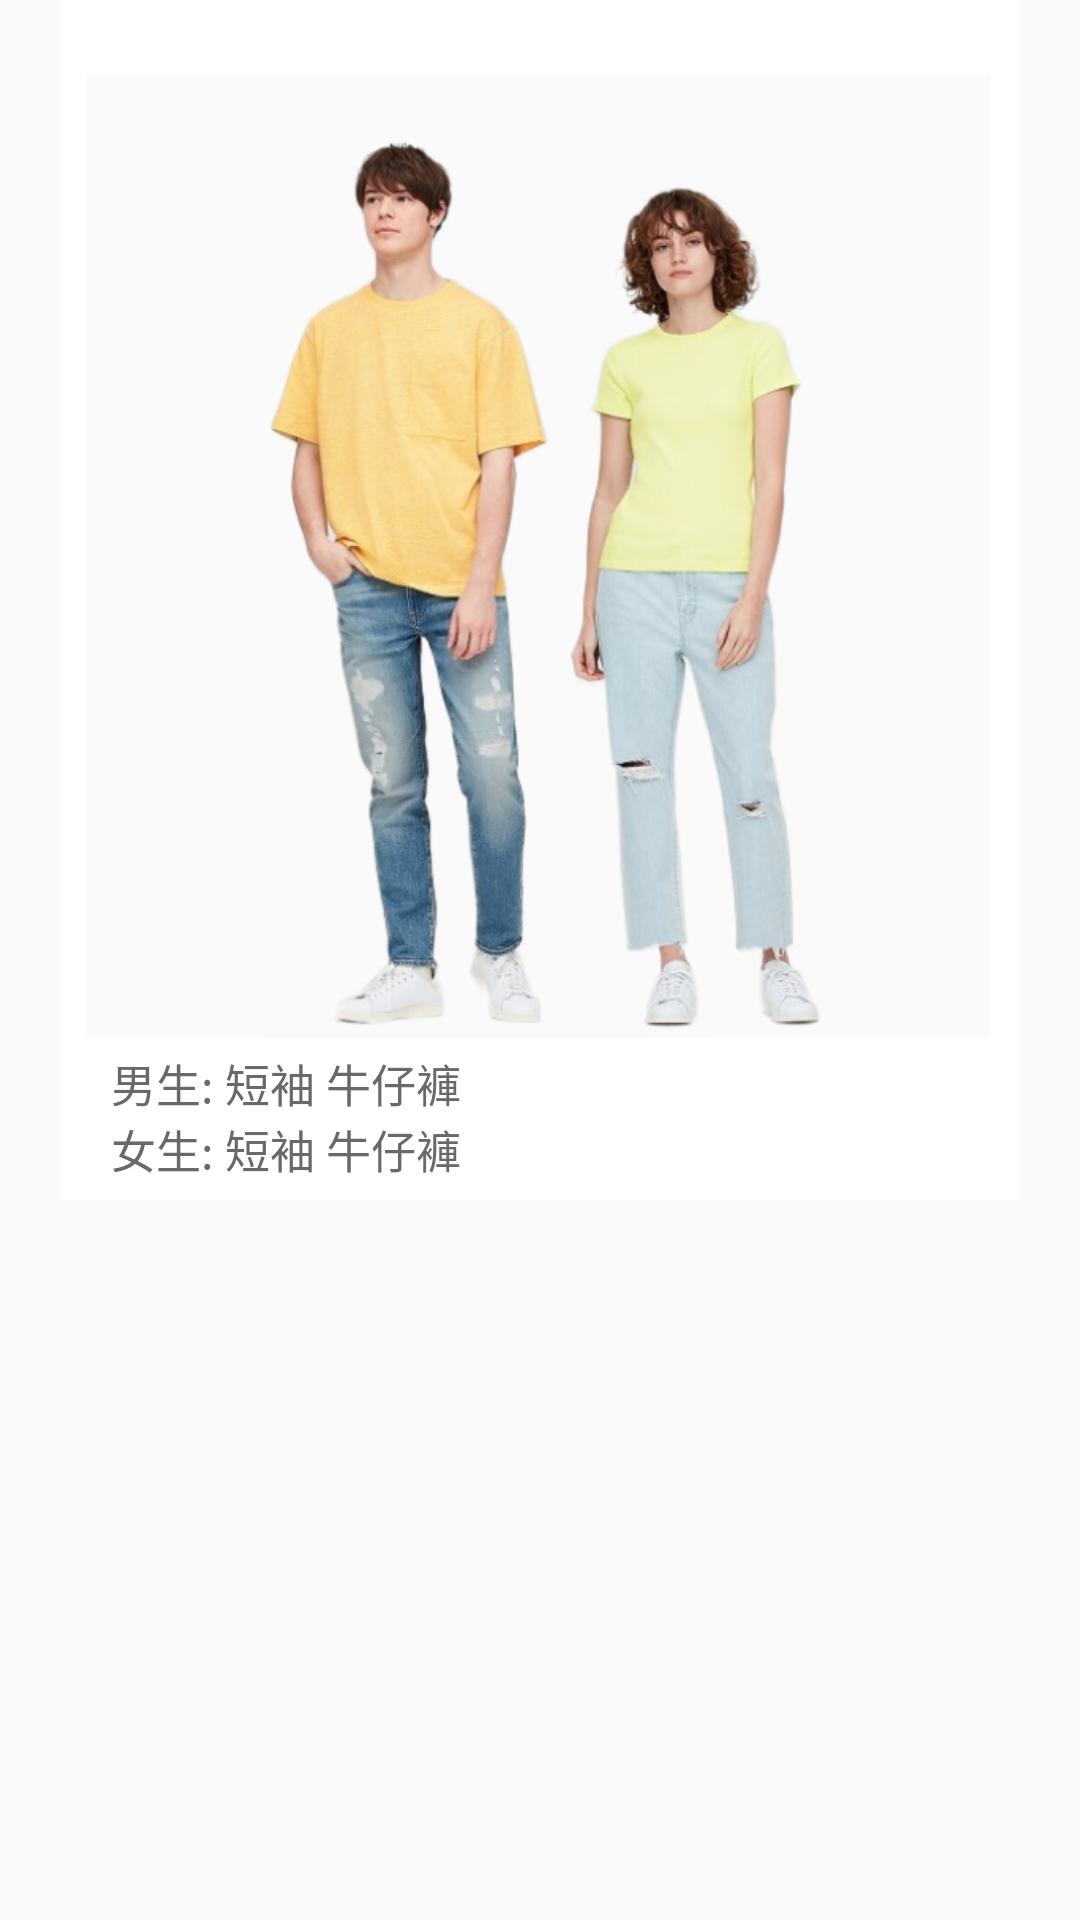

Write the Android layout XML for this screen, with the resource values it uses.
<!-- AndroidManifest.xml: application theme AppTheme -->
<!-- res/layout/j.xml -->
<?xml version="1.0" encoding="utf-8"?>
<androidx.constraintlayout.widget.ConstraintLayout
    xmlns:android="http://schemas.android.com/apk/res/android"
    xmlns:app="http://schemas.android.com/apk/res-auto"
    android:layout_width="match_parent"
    android:layout_height="wrap_content">

    <ImageView
        android:id="@+id/person_border"
        android:layout_width="320dp"
        android:layout_height="400dp"
        android:background="@drawable/photo"
        app:layout_constraintBottom_toBottomOf="parent"
        app:layout_constraintEnd_toEndOf="parent"
        app:layout_constraintStart_toStartOf="parent"
        app:layout_constraintTop_toTopOf="parent"
        app:layout_constraintVertical_bias="0"
        app:layout_constraintHorizontal_bias="0.5"/>
    <ImageView
        android:id="@+id/person"
        android:layout_width="325dp"
        android:layout_height="300dp"
        app:layout_constraintBottom_toBottomOf="@id/person_border"
        app:layout_constraintEnd_toEndOf="@id/person_border"
        app:layout_constraintStart_toStartOf="@id/person_border"
        app:layout_constraintTop_toTopOf="@id/person_border"
        app:layout_constraintVertical_bias="0.43"
        app:srcCompat="@drawable/j" />

    <TextView
        android:id="@+id/m"
        android:layout_width="wrap_content"
        android:layout_height="wrap_content"
        android:text="男生:"
        android:textSize="15sp"
        android:textColor="#696969"
        app:layout_constraintTop_toBottomOf="@id/person"
        app:layout_constraintBottom_toBottomOf="@id/person_border"
        app:layout_constraintEnd_toEndOf="@id/person_border"
        app:layout_constraintStart_toStartOf="@id/person_border"
        app:layout_constraintVertical_bias="0.2"
        app:layout_constraintHorizontal_bias="0.06"/>
    <TextView
        android:id="@+id/ma"
        android:layout_width="wrap_content"
        android:layout_height="wrap_content"
        android:text=" 短袖"
        android:textSize="15sp"
        android:onClick="jm1"
        android:textColor="#696969"
        app:layout_constraintTop_toTopOf="@id/m"
        app:layout_constraintBottom_toBottomOf="@id/person_border"
        app:layout_constraintEnd_toEndOf="@id/person_border"
        app:layout_constraintStart_toEndOf="@id/m"
        app:layout_constraintVertical_bias="0"
        app:layout_constraintHorizontal_bias="0"/>
    <TextView
        android:id="@+id/mb"
        android:layout_width="wrap_content"
        android:layout_height="wrap_content"
        android:text=" 牛仔褲"
        android:textSize="15sp"
        android:onClick="jm2"
        android:textColor="#696969"
        app:layout_constraintTop_toTopOf="@id/m"
        app:layout_constraintBottom_toBottomOf="@id/person_border"
        app:layout_constraintEnd_toEndOf="@id/person_border"
        app:layout_constraintStart_toEndOf="@id/ma"
        app:layout_constraintVertical_bias="0"
        app:layout_constraintHorizontal_bias="0"/>

    <TextView
        android:id="@+id/w"
        android:layout_width="wrap_content"
        android:layout_height="wrap_content"
        android:text="女生:"
        android:textSize="15sp"
        android:textColor="#696969"
        app:layout_constraintTop_toBottomOf="@id/m"
        app:layout_constraintBottom_toBottomOf="@id/person_border"
        app:layout_constraintEnd_toEndOf="@id/person_border"
        app:layout_constraintStart_toStartOf="@+id/m"
        app:layout_constraintVertical_bias="0"
        app:layout_constraintHorizontal_bias="0"/>
    <TextView
        android:id="@+id/wa"
        android:layout_width="wrap_content"
        android:layout_height="wrap_content"
        android:text=" 短袖"
        android:textSize="15sp"
        android:onClick="jw1"
        android:textColor="#696969"
        app:layout_constraintTop_toBottomOf="@id/m"
        app:layout_constraintBottom_toBottomOf="@id/person_border"
        app:layout_constraintEnd_toEndOf="@id/person_border"
        app:layout_constraintStart_toEndOf="@+id/w"
        app:layout_constraintVertical_bias="0"
        app:layout_constraintHorizontal_bias="0"/>
    <TextView
        android:id="@+id/wb"
        android:layout_width="wrap_content"
        android:layout_height="wrap_content"
        android:text=" 牛仔褲"
        android:textSize="15sp"
        android:onClick="jw2"
        android:textColor="#696969"
        app:layout_constraintTop_toBottomOf="@id/m"
        app:layout_constraintBottom_toBottomOf="@id/person_border"
        app:layout_constraintEnd_toEndOf="@id/person_border"
        app:layout_constraintStart_toEndOf="@+id/wa"
        app:layout_constraintVertical_bias="0"
        app:layout_constraintHorizontal_bias="0"/>

</androidx.constraintlayout.widget.ConstraintLayout>
<!-- resources referenced by this layout -->
<resources>
  <!-- drawable j: png bitmap (drawable, 236536 bytes) -->
  <!-- drawable photo: png bitmap (drawable-v24, 4360 bytes) -->
  <style name="AppTheme" parent="Theme.AppCompat.Light.NoActionBar">
          
          <item name="colorPrimary">#B0C4DE</item>
          <item name="colorPrimaryDark">@color/colorPrimaryDark</item>
          <item name="colorAccent">@color/colorAccent</item>
          <item name="windowActionBar">false</item>
          <item name="windowNoTitle">true</item>
      </style>
  <color name="colorPrimaryDark">#404670</color>
  <color name="colorAccent">#404670</color>
</resources>
